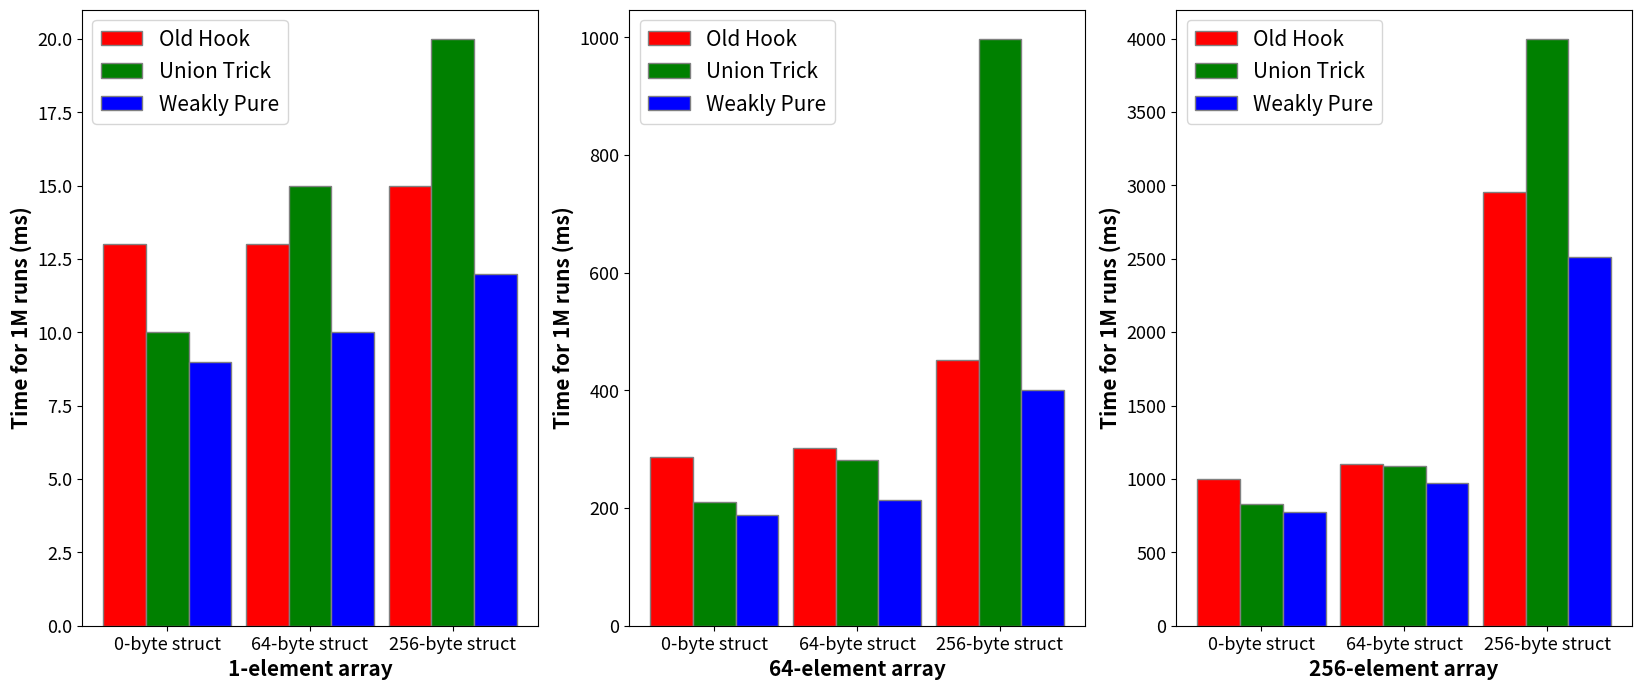

The script that saved this image:
import numpy as np
import matplotlib.pyplot as plt

xlabels = ['1-element array', '64-element array', '256-element array']
ylabel = 'Time for 1M runs (ms)'
xticks = ['0-byte struct', '64-byte struct', '256-byte struct']
labels = ['Old Hook', 'Union Trick', 'Weakly Pure']
values = [
                [[13, 13, 15], [10, 15, 20], [9, 10, 12]],
                [[287, 302, 452], [210, 281, 997], [189, 213, 401]],
                [[999, 1102, 2958], [827, 1085, 3997], [778, 974, 2512]]
        ]

num_plots = 3

colors = ['r', 'g', 'b']

plt.figure(figsize=(20, 8))

for plot_index in range(num_plots):
        # set width of bar
        barWidth = 0.3
        plt.subplot(1, 3, plot_index + 1)

        br = [None] * len(labels)
        br[0] = np.arange(len(values[plot_index][0]))

        for i in range(1, len(values[plot_index][0])):
                br[i] = [x + barWidth for x in br[i - 1]]

        # Make the plot
        for i in range(len(values)):
                plt.bar(br[i], values[plot_index][i], color = colors[i],
                        width = barWidth, edgecolor ='grey', label = labels[i])

        # Adding Xticks
        plt.xlabel(xlabels[plot_index], fontweight ='bold', fontsize = 15)
        plt.ylabel(ylabel, fontweight ='bold', fontsize = 15)
        plt.xticks([r + barWidth for r in range(len(values[plot_index][0]))],
                xticks, fontsize = 13)
        plt.yticks(fontsize = 13)

        plt.legend(fontsize = 15)
plt.savefig('plot.png')
